Run: headless pygame with SDL's dummy video driver; simulated clock (each Clock.tick advances the game by its frame time, no real sleeping); random seed 0; keys injected as events and as key.get_pressed() state; no mouse input; restart key R tapped at the start of phases 3 and 4.
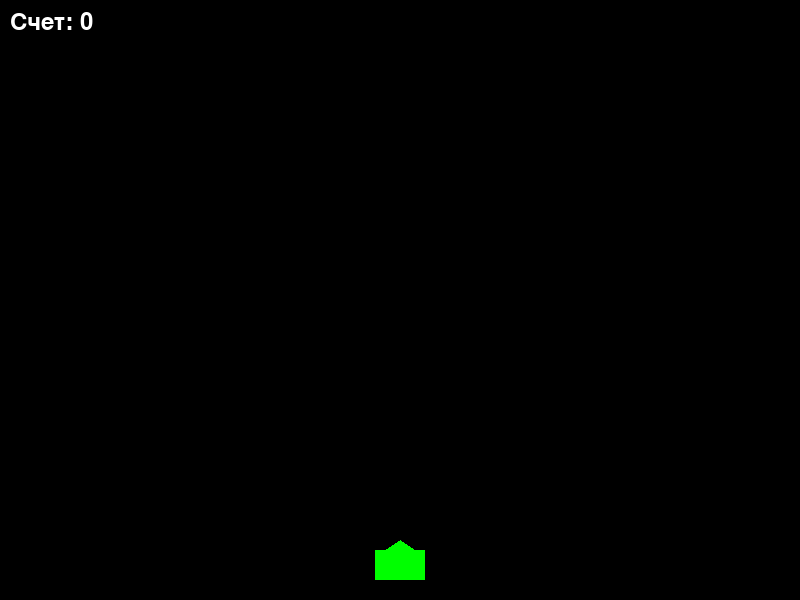
Frame 1 of 4 · flips 1–60 · no input
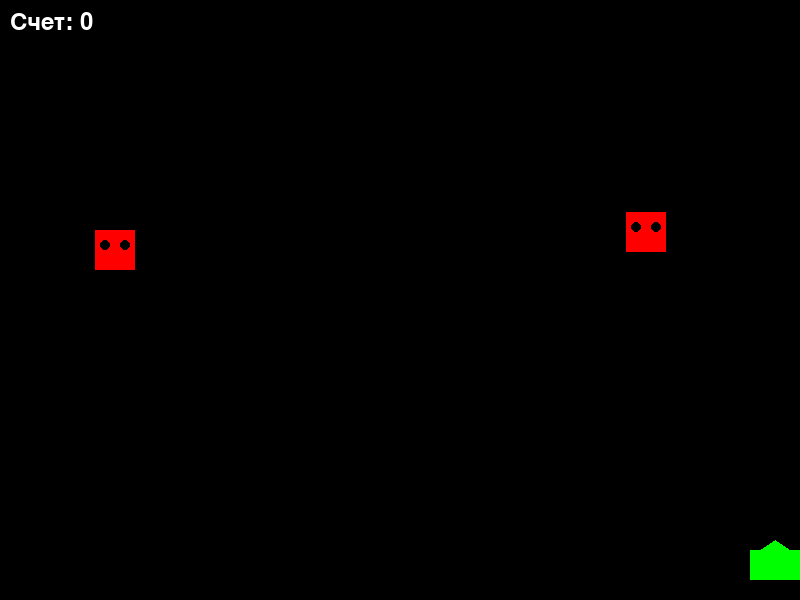
Frame 2 of 4 · flips 61–180 · tapped SPACE, RETURN · held RIGHT (→), D
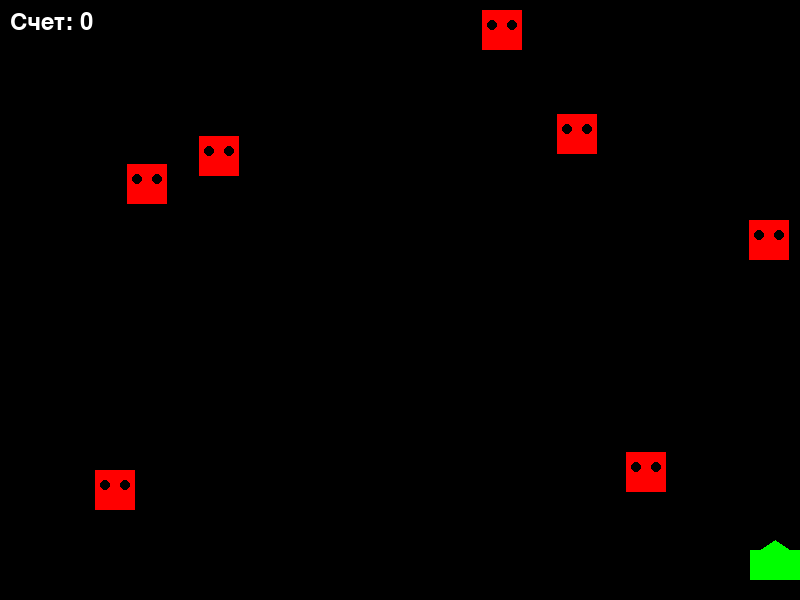
Frame 3 of 4 · flips 181–300 · tapped R · held DOWN (↓), S
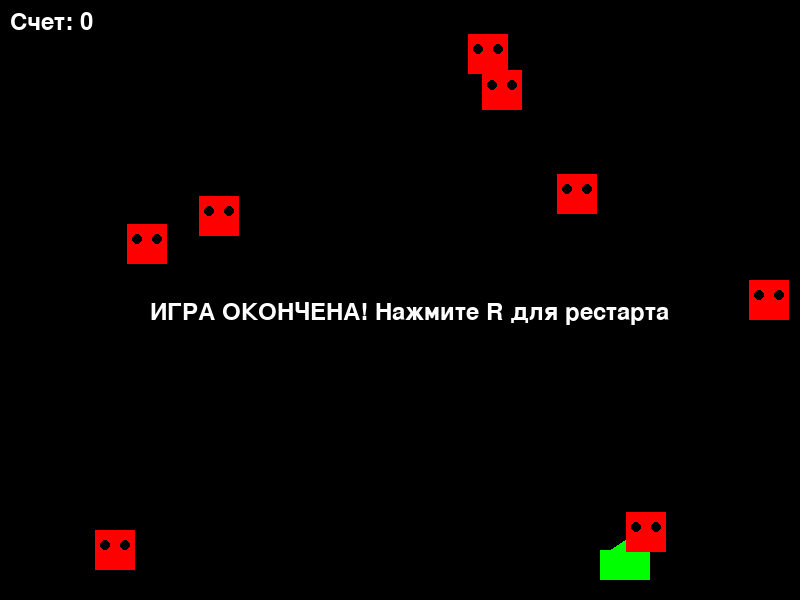
Frame 4 of 4 · flips 301–420 · tapped R · held LEFT (←), A, UP (↑), W

The pygame program that drew these frames:

import pygame
import random
import sys

# Инициализация Pygame
pygame.init()

# Настройки экрана
WIDTH, HEIGHT = 800, 600
screen = pygame.display.set_mode((WIDTH, HEIGHT))
pygame.display.set_caption("Космический захватчик")

# Цвета
BLACK = (0, 0, 0)
WHITE = (255, 255, 255)
GREEN = (0, 255, 0)
RED = (255, 0, 0)
BLUE = (0, 0, 255)

# Игрок
player_width = 50
player_height = 30
player_x = WIDTH // 2 - player_width // 2
player_y = HEIGHT - player_height - 20
player_speed = 5

# Пули
bullets = []
bullet_speed = 7
bullet_width = 5
bullet_height = 15

# Враги
enemies = []
enemy_width = 40
enemy_height = 40
enemy_speed = 2
enemy_drop = 20
enemy_spawn_rate = 30

# Игровые переменные
score = 0
game_over = False
clock = pygame.time.Clock()
font = pygame.font.SysFont(None, 36)

def draw_player(x, y):
    pygame.draw.rect(screen, GREEN, (x, y, player_width, player_height))
    # Нос корабля
    pygame.draw.polygon(screen, GREEN, [(x + player_width // 2, y - 10), 
                                        (x + 10, y), 
                                        (x + player_width - 10, y)])

def draw_bullet(x, y):
    pygame.draw.rect(screen, WHITE, (x, y, bullet_width, bullet_height))

def draw_enemy(x, y):
    pygame.draw.rect(screen, RED, (x, y, enemy_width, enemy_height))
    # Глаза врага
    pygame.draw.circle(screen, BLACK, (x + 10, y + 15), 5)
    pygame.draw.circle(screen, BLACK, (x + enemy_width - 10, y + 15), 5)

def show_score():
    score_text = font.render(f"Счет: {score}", True, WHITE)
    screen.blit(score_text, (10, 10))

def show_game_over():
    game_over_text = font.render("ИГРА ОКОНЧЕНА! Нажмите R для рестарта", True, WHITE)
    screen.blit(game_over_text, (WIDTH // 2 - 250, HEIGHT // 2))

def reset_game():
    global player_x, player_y, bullets, enemies, score, game_over
    player_x = WIDTH // 2 - player_width // 2
    player_y = HEIGHT - player_height - 20
    bullets = []
    enemies = []
    score = 0
    game_over = False

# Основной игровой цикл
running = True
while running:
    screen.fill(BLACK)
    
    for event in pygame.event.get():
        if event.type == pygame.QUIT:
            running = False
        if event.type == pygame.KEYDOWN:
            if event.key == pygame.K_r and game_over:
                reset_game()
            if event.key == pygame.K_SPACE and not game_over:
                # Создание новой пули
                bullet_x = player_x + player_width // 2 - bullet_width // 2
                bullet_y = player_y
                bullets.append([bullet_x, bullet_y])
    
    if not game_over:
        # Управление игроком
        keys = pygame.key.get_pressed()
        if keys[pygame.K_LEFT] and player_x > 0:
            player_x -= player_speed
        if keys[pygame.K_RIGHT] and player_x < WIDTH - player_width:
            player_x += player_speed
        
        # Движение пуль
        for bullet in bullets[:]:
            bullet[1] -= bullet_speed
            if bullet[1] < 0:
                bullets.remove(bullet)
        
        # Создание врагов
        if random.randint(1, enemy_spawn_rate) == 1:
            enemy_x = random.randint(0, WIDTH - enemy_width)
            enemy_y = 0
            enemies.append([enemy_x, enemy_y])
        
        # Движение врагов
        for enemy in enemies[:]:
            enemy[1] += enemy_speed
            
            # Проверка столкновения врага с игроком
            if (player_x < enemy[0] + enemy_width and
                player_x + player_width > enemy[0] and
                player_y < enemy[1] + enemy_height and
                player_y + player_height > enemy[1]):
                game_over = True
            
            # Проверка выхода за границы
            if enemy[1] > HEIGHT:
                enemies.remove(enemy)
                score -= 10  # Штраф за пропущенного врага
                if score < 0:
                    score = 0
        
        # Проверка столкновений пуль с врагами
        for bullet in bullets[:]:
            for enemy in enemies[:]:
                if (bullet[0] < enemy[0] + enemy_width and
                    bullet[0] + bullet_width > enemy[0] and
                    bullet[1] < enemy[1] + enemy_height and
                    bullet[1] + bullet_height > enemy[1]):
                    
                    bullets.remove(bullet)
                    enemies.remove(enemy)
                    score += 100
                    break
    
    # Отрисовка игровых объектов
    draw_player(player_x, player_y)
    
    for bullet in bullets:
        draw_bullet(bullet[0], bullet[1])
    
    for enemy in enemies:
        draw_enemy(enemy[0], enemy[1])
    
    show_score()
    
    if game_over:
        show_game_over()
    
    pygame.display.update()
    clock.tick(60)

pygame.quit()
sys.exit()
